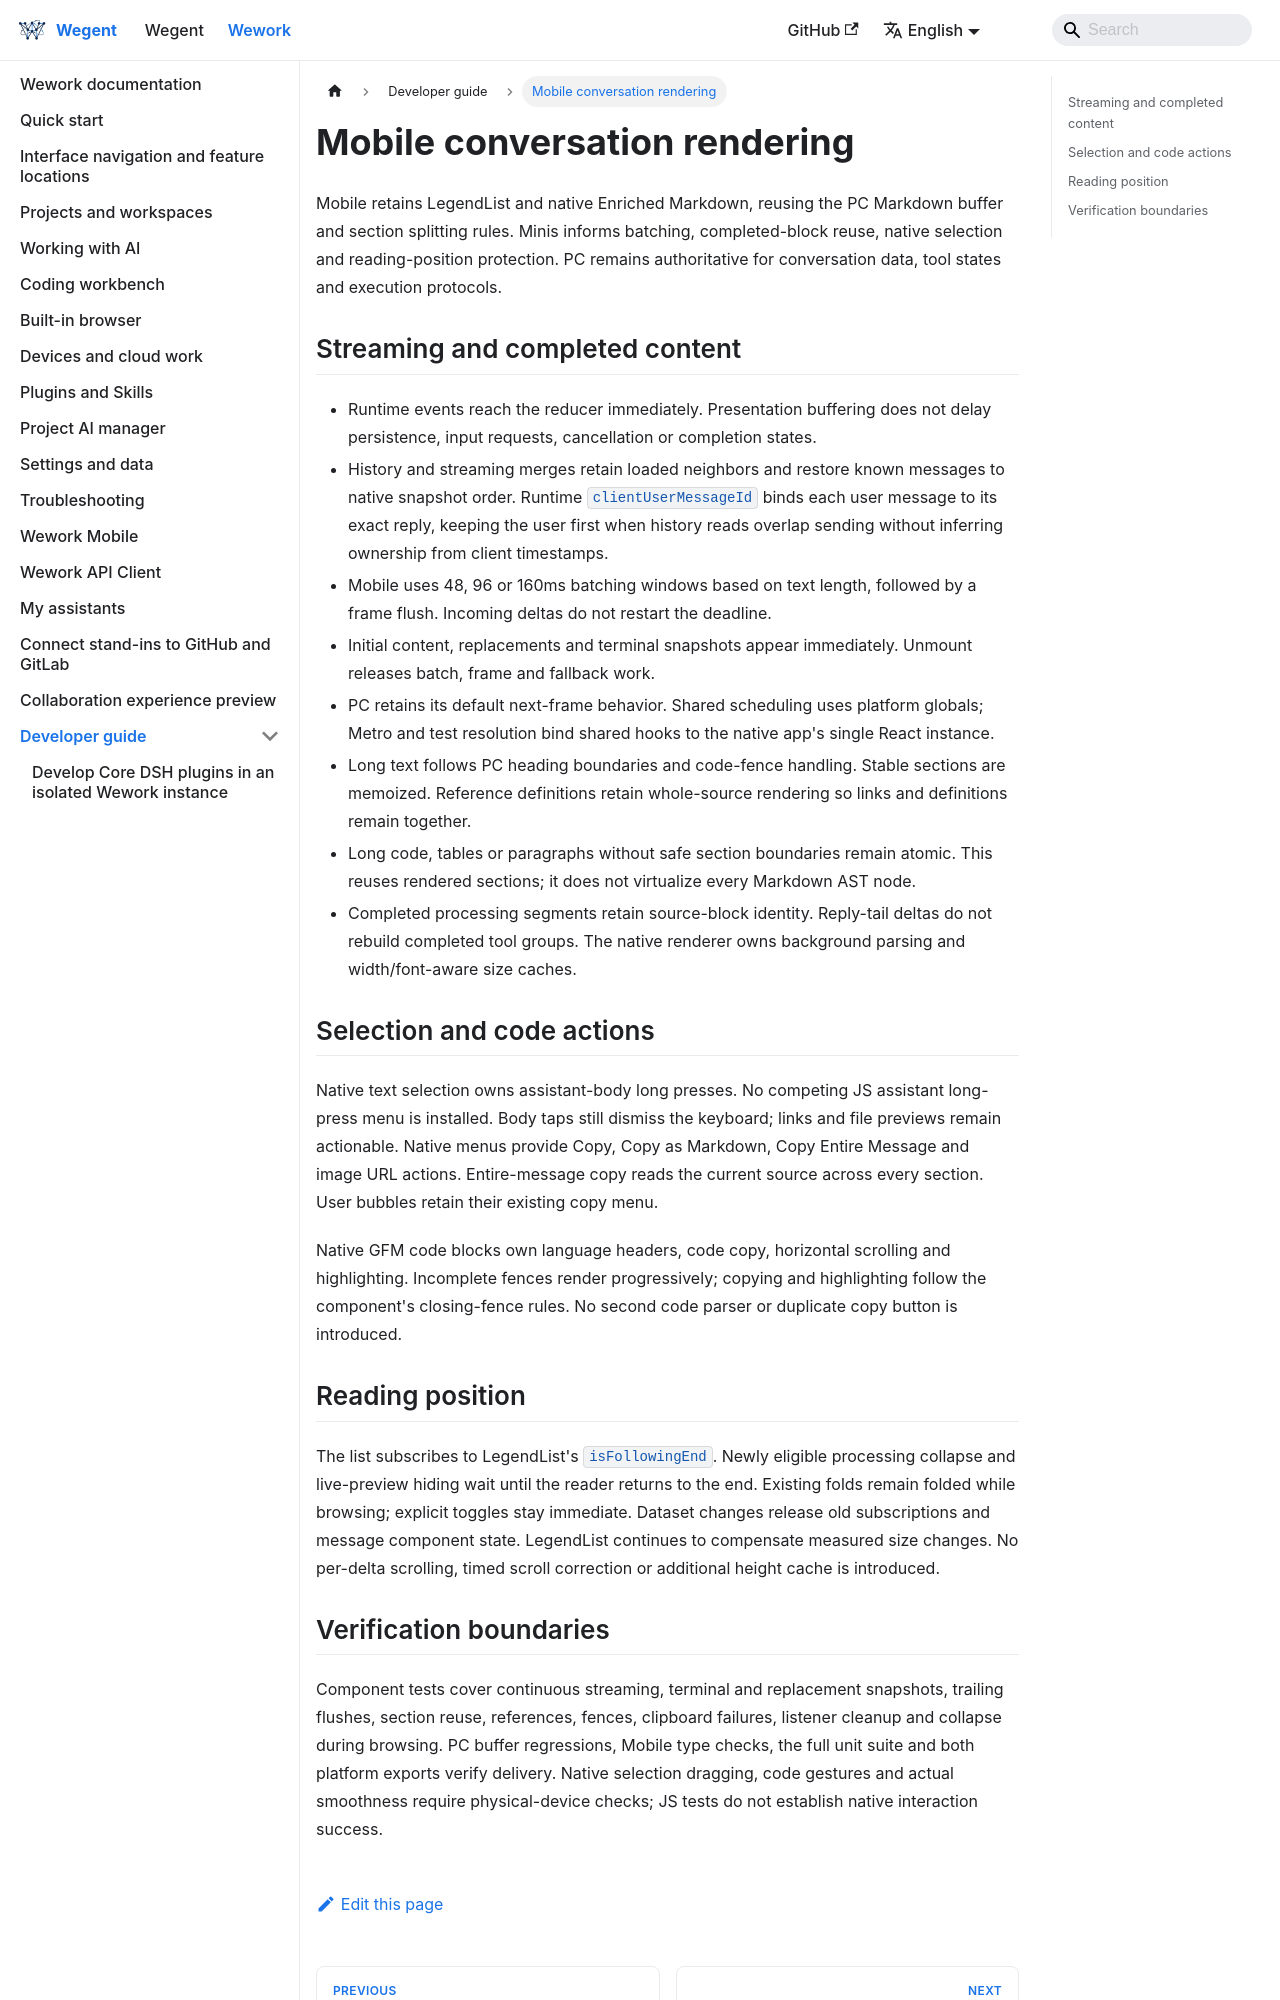

repository: wecode-ai/wegent-docs · page: docs/wework/developer-guide/mobile-conversation-rendering.html · generator: docusaurus

---
sidebar_position: 20
---

# Mobile conversation rendering

Mobile retains LegendList and native Enriched Markdown, reusing the PC Markdown buffer and section splitting rules.
Minis informs batching, completed-block reuse, native selection and reading-position protection. PC remains authoritative for conversation data, tool states and execution protocols.

```mermaid
flowchart TD
  E[Local or remote runtime events] --> R[Existing reducer and persistence]
  R --> B[Coalesce presentation snapshots only]
  B --> C[PC section splitting]
  C --> M[Reuse stable native Markdown chunks]
  M --> N[Native parsing, selection, code copy and sizing]
  N --> L[LegendList keyboard and scrolling]
  L --> F[Native end-following state]
  F --> T[Defer automatic collapse while browsing]
```

## Streaming and completed content

- Runtime events reach the reducer immediately. Presentation buffering does not delay persistence, input requests, cancellation or completion states.
- History and streaming merges retain loaded neighbors and restore known messages to native snapshot order. Runtime `clientUserMessageId` binds each user message to its exact reply, keeping the user first when history reads overlap sending without inferring ownership from client timestamps.
- Mobile uses 48, 96 or 160ms batching windows based on text length, followed by a frame flush. Incoming deltas do not restart the deadline.
- Initial content, replacements and terminal snapshots appear immediately. Unmount releases batch, frame and fallback work.
- PC retains its default next-frame behavior. Shared scheduling uses platform globals; Metro and test resolution bind shared hooks to the native app's single React instance.
- Long text follows PC heading boundaries and code-fence handling. Stable sections are memoized. Reference definitions retain whole-source rendering so links and definitions remain together.
- Long code, tables or paragraphs without safe section boundaries remain atomic. This reuses rendered sections; it does not virtualize every Markdown AST node.
- Completed processing segments retain source-block identity. Reply-tail deltas do not rebuild completed tool groups. The native renderer owns background parsing and width/font-aware size caches.

## Selection and code actions

Native text selection owns assistant-body long presses. No competing JS assistant long-press menu is installed. Body taps still dismiss the keyboard; links and file previews remain actionable.
Native menus provide Copy, Copy as Markdown, Copy Entire Message and image URL actions. Entire-message copy reads the current source across every section. User bubbles retain their existing copy menu.

Native GFM code blocks own language headers, code copy, horizontal scrolling and highlighting. Incomplete fences render progressively; copying and highlighting follow the component's closing-fence rules. No second code parser or duplicate copy button is introduced.
